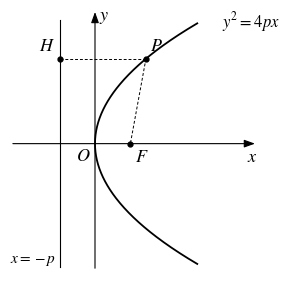

The script that saved this image:
# 시험지 스타일 함수 그래프 (흑백, 화살표 축, 원점 O, 점선 보조선)
import numpy as np
import matplotlib
matplotlib.use('Agg')
import matplotlib.pyplot as plt

plt.rcParams.update({'mathtext.fontset': 'stix', 'font.family': 'STIXGeneral', 'font.size': 13})

def axes(ax, xr, yr):
    ax.set_xlim(*xr); ax.set_ylim(*yr); ax.set_aspect('equal'); ax.axis('off')
    kw = dict(arrowstyle='-|>,head_length=0.5,head_width=0.18', lw=0.8, color='k')
    ax.annotate('', (xr[1], 0), (xr[0], 0), arrowprops=kw)
    ax.annotate('', (0, yr[1]), (0, yr[0]), arrowprops=kw)
    ax.text(xr[1], -0.15, '$x$', ha='right', va='top')
    ax.text(0.12, yr[1], '$y$', ha='left', va='top')
    ax.text(-0.12, -0.12, '$O$', ha='right', va='top')

def pt(ax, x, y, label, dx=0.12, dy=0.12, ha='left', va='bottom'):
    ax.plot(x, y, 'o', ms=3.5, color='k')
    ax.text(x + dx, y + dy, label, ha=ha, va=va)

def save(fig, path):
    fig.savefig(path, dpi=300, bbox_inches='tight', pad_inches=0.05, facecolor='white')
    plt.close(fig)

if __name__ == '__main__':
    # 예시: 포물선 y^2 = 4px (p=1), 초점 F, 준선 x=-p, 포물선 위의 점 P와 준선 위의 수선의 발 H
    p = 1
    fig, ax = plt.subplots(figsize=(3.4, 3.4))
    axes(ax, (-2.4, 4.6), (-3.6, 3.8))
    y = np.linspace(-3.4, 3.4, 400)
    ax.plot(y**2 / (4*p), y, color='k', lw=1.3)
    ax.plot([-p, -p], [-3.5, 3.5], color='k', lw=0.8)
    ax.text(-p - 0.1, -3.5, '$x=-p$', ha='right', va='bottom', fontsize=11)
    py = 2.4; px = py**2 / (4*p)
    ax.plot([-p, px], [py, py], 'k--', lw=0.7, dashes=(3, 2))
    ax.plot([px, p], [py, 0], 'k--', lw=0.7, dashes=(3, 2))
    pt(ax, p, 0, '$F$', dy=-0.15, va='top')
    pt(ax, px, py, '$P$')
    pt(ax, -p, py, '$H$', dx=-0.12, ha='right')
    ax.text(3.6, 3.3, '$y^2=4px$', fontsize=12)
    save(fig, 'sample_parabola.png')
    print('ok')
